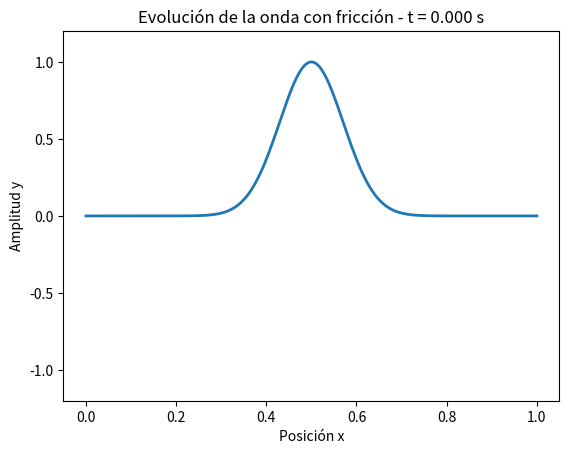

Python code for this plot:
"""
================================================================================
ENUNCIADO
================================================================================
Simular numéricamente la evolución temporal de una onda unidimensional en una 
cuerda sujeta a extremos fijos considerando los efectos disipativos de una fuerza 
de fricción viscosa proporcional a la velocidad (gamma). El sistema se modela 
dinámicamente mediante una animación interactiva utilizando el método de Leapfrog.

================================================================================
RESOLVER
================================================================================
1. Configurar los parámetros de discretización espacial y temporal verificando que 
   se cumpla estrictamente el criterio de estabilidad de Courant.
2. Corregir el módulo de importación de Matplotlib para invocar correctamente la 
   clase constructora `FuncAnimation`.
3. Ajustar el esquema implícito de diferencias finitas de segundo orden para integrar 
   el coeficiente disipativo de fricción de manera numéricamente estable.
4. Definir e inicializar por completo los datos espaciales fijos de la curva (`x`) 
   dentro de la rutina de actualización de la animación para evitar pantallas vacías.
5. Ejecutar la animación a lo largo de todo el espectro de snapshots temporales calculados.

================================================================================
CONSIDERACIONES IMPORTANTES
================================================================================
* ESQUEMA DE AMORTIGUAMIENTO SEGUNDO ORDEN (ESTABILIDAD NUMÉRICA):
  La aproximación de la derivada de primer orden para el rozamiento (dy/dt) mediante 
  diferencias centradas unida al laplaciano exige despejar el término `y[j+1]` de 
  forma semi-implícita. La ecuación física balanceada debe estructurarse como:
    y[j+1] = [ 2*y[j] - (1 - gamma*dt/2)*y[j-1] + r*Lap(y) ] / (1 + gamma*dt/2)
  Utilizar un esquema explícito sin denominador acoplado induce una ganancia de 
  energía numérica artificial que hace divergir exponencialmente la amplitud.

* INICIALIZACIÓN COMPLETA DEL MOTOR DE ANIMACIÓN:
  Al declarar la línea con `ax.plot([], [])` vacía, es mandatorio que la función 
  `update` configure tanto los datos del eje Y como los del eje X (`line.set_xdata(x)`) 
  en la primera iteración. De lo contrario, el objeto gráfico carece de dominio 
  espacial y la pantalla permanece en blanco durante la simulación.
================================================================================
"""

# Consideracion de la fuerza de friccion en el movimiento de cuerdas

import numpy as np
import matplotlib.pyplot as plt
# Corregido: Se corrige la sintaxis de importación para traer FuncAnimation directamente
from matplotlib.animation import FuncAnimation

L = 1.0
c = 1.0
Nx = 200
dx = L / (Nx - 1)

dt = 0.004
Nt = 800

gamma = 1.0 # friccion

x = np.linspace(0, L, Nx)
y = np.zeros((Nt, Nx))

y[1, :] = np.exp(-100 * (x - 0.5)**2)
y[0, :] = y[1, :]

r = (c * dt / dx)**2

for j in range(1, Nt-1):
    # Corregido: Implementación de la ecuación de onda amortiguada con esquema numérico centrado estable
    denominador = 1.0 + 0.5 * gamma * dt
    termino_central = 2.0 * y[j, 1:-1]
    termino_pasado = (1.0 - 0.5 * gamma * dt) * y[j-1, 1:-1]
    laplaciano = r * (y[j, 2:] - 2.0 * y[j, 1:-1] + y[j, 0:-2])
    
    y[j + 1, 1: -1] = (termino_central - termino_pasado + laplaciano) / denominador

# ANIMATION

fig, ax = plt.subplots()
# Corregido: Se pasa 'x' inicialmente para enlazar los puntos del dominio espacial
line, = ax.plot(x, np.zeros(Nx), lw=2)
ax.set_ylim(-1.2, 1.2)
ax.set_xlabel("Posición x")
ax.set_ylabel("Amplitud y")

def update(frame):
    line.set_ydata(y[frame, :])
    ax.set_title(f"Evolución de la onda con fricción - t = {frame * dt:.3f} s")
    return line,

# Corregido: Se invoca la clase FuncAnimation usando el módulo corregido de arriba
ani = FuncAnimation(fig, update, frames = Nt, interval = 20, blit=True)
plt.show()
